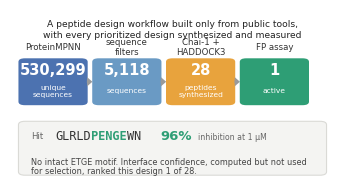

The matplotlib source for this figure:
#!/usr/bin/env python3
"""ACS table-of-contents graphic (3.25 x 1.75 in, 600 dpi).

Usage: python make_toc.py <OUTDIR>
"""
import os, sys
import matplotlib
matplotlib.use("Agg")
import matplotlib.pyplot as plt
from matplotlib.patches import FancyArrow, FancyBboxPatch

OUT = sys.argv[1] if len(sys.argv) > 1 else "."
os.makedirs(OUT, exist_ok=True)

plt.rcParams.update({"font.family": "sans-serif",
                     "font.sans-serif": ["Arial", "DejaVu Sans"]})

W, H = 3.25, 1.75
fig = plt.figure(figsize=(W, H))
ax = fig.add_axes([0, 0, 1, 1])
ax.set_xlim(0, 100); ax.set_ylim(0, 100); ax.axis("off")

STEPS = [("ProteinMPNN", "530,299", "unique\nsequences", "#4C72B0"),
         ("sequence\nfilters", "5,118", "sequences", "#6A9AC4"),
         ("Chai-1 +\nHADDOCK3", "28", "peptides\nsynthesized", "#E8A33D"),
         ("FP assay", "1", "active", "#2E9E75")]

x0, w, gap = 3.0, 20.5, 2.2
for i, (tool, n, unit, col) in enumerate(STEPS):
    x = x0 + i * (w + gap)
    ax.add_patch(FancyBboxPatch((x, 46), w, 26, boxstyle="round,pad=0.4,rounding_size=2.0",
                                fc=col, ec="none"))
    ax.text(x + w / 2, 65.5, n, ha="center", va="center", fontsize=10.5,
            color="white", fontweight="bold")
    ax.text(x + w / 2, 53.5, unit, ha="center", va="center", fontsize=5.4,
            color="white", linespacing=1.15)
    ax.text(x + w / 2, 78.5, tool, ha="center", va="center", fontsize=6.2,
            color="#333333", linespacing=1.15)
    if i < len(STEPS) - 1:
        ax.add_patch(FancyArrow(x + w + 0.15, 59, gap - 0.5, 0, width=1.6,
                                head_width=5.2, head_length=1.6,
                                fc="#9A9A9A", ec="none", length_includes_head=True))

ax.text(50, 92, "A peptide design workflow built only from public tools,",
        ha="center", va="center", fontsize=6.6, color="#222222")
ax.text(50, 85.5, "with every prioritized design synthesized and measured",
        ha="center", va="center", fontsize=6.6, color="#222222")

# ---- outcome band -----------------------------------------------------------
ax.add_patch(FancyBboxPatch((3.0, 6), 94, 30, boxstyle="round,pad=0.4,rounding_size=2.0",
                            fc="#F4F4F2", ec="#DADAD6", lw=0.8))

def draw_runs(x, y, runs, size, family="monospace"):
    """Draw coloured text segments end to end, measuring each as it is placed."""
    fig.canvas.draw()
    rend = fig.canvas.get_renderer()
    inv = ax.transData.inverted()
    for text, colour, weight in runs:
        t = ax.text(x, y, text, ha="left", va="center", fontsize=size,
                    family=family, color=colour, fontweight=weight)
        bb = t.get_window_extent(renderer=rend)
        x = inv.transform((bb.x1, bb.y0))[0]
    return x


ax.text(6.5, 27.5, "Hit", ha="left", va="center", fontsize=6.2, color="#666666")
end = draw_runs(14.0, 27.5,
                [("GLRLD", "#333333", "normal"),
                 ("PENGE", "#2E9E75", "bold"),
                 ("WN", "#333333", "normal")], 8.6)
ax.text(end + 6.0, 27.5, "96%", ha="left", va="center", fontsize=9.5,
        color="#2E9E75", fontweight="bold")
ax.text(end + 17.5, 26.9, "inhibition at 1 μM", ha="left", va="center",
        fontsize=5.6, color="#666666")

ax.text(6.5, 13.0, "No intact ETGE motif. Interface confidence, computed but not used",
        ha="left", va="center", fontsize=5.9, color="#444444")
ax.text(6.5, 7.6, "for selection, ranked this design 1 of 28.",
        ha="left", va="center", fontsize=5.9, color="#444444")

for ext, dpi in (("png", 600), ("tif", 600)):
    fig.savefig(os.path.join(OUT, f"TOC_re_write_3.25x1.75in.{ext}"), dpi=dpi,
                pil_kwargs={"compression": "tiff_lzw"} if ext == "tif" else None)
plt.close(fig)
print("wrote TOC_re_write_3.25x1.75in.png / .tif  ->", os.path.abspath(OUT))
